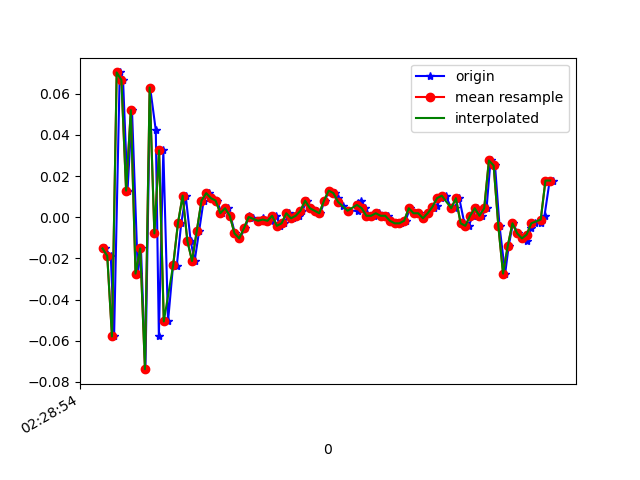

The file beside this chart, header and first rows:
1617762534811, 458171508848650, -0.0151908705, -0.09216283, -0.0121203
1617762534835, 458171527876714, -0.01886, 0.04956, 0.01231
1617762534849, 458171546929594, -0.05795, -0.06895, 9.7E-5
1617762534873, 458171565957642, 0.07033, 0.1754, -0.0109
1617762534887, 458171585010506, 0.06667, -0.1557, 0.0282
1617762534906, 458171604006858, 0.01291, -5.330797E-4, -0.01579
1617762534925, 458171623054362, 0.052, -0.1459, 0.03308
1617762534950, 458171642077066, -0.02741, 0.02512, -0.02922
1617762534963, 458171661124586, -0.01519, 0.1998, 0.009871
1617762534982, 458171680172074, -0.07383, -0.1655, -0.0109
1617762535002, 458171699194794, 0.063, 0.2084, -0.02067
1617762535026, 458171718183178, 0.04223, -0.1313, 0.0282
1617762535039, 458171737226858, -0.05795, -0.04207, -0.02312
1617762535058, 458171756245738, 0.03246, 0.2817, -0.002346
1617762535078, 458171775289418, -0.05062, -0.2498, 0.009871
1617762535100, 458171794308266, -0.02252, 0.2316, -0.03167
1617762535115, 458171813319178, -0.02374, -0.04818, 0.02087
1617762535134, 458171832361130, -0.002974, -0.1581, 0.003762
1617762535153, 458171851378282, 0.01047, 0.151, -0.03289
1617762535174, 458171870420234, -0.01153, 0.063, -0.01456
1617762535191, 458171889462218, -0.0213, -0.03596, 0.00254
1617762535210, 458171908470250, -0.006639, -0.02252, 9.7E-5
1617762535229, 458171927511850, 0.008022, 0.00191, -0.00479
1617762535252, 458171946681102, 0.01169, 0.00191, -0.003568
1617762535268, 458171965697870, 0.009244, -5.330797E-4, -0.002346
1617762535286, 458171984739406, 0.008022, -0.001755, 9.7E-5
1617762535305, 458172003780942, 0.001913, -0.006642, 0.003762
1617762535331, 458172022798798, 0.004357, -0.006642, 0.00254
1617762535343, 458172041814734, 6.916197E-4, -0.006642, 0.004984
1617762535362, 458172060855438, -0.00786, -0.006642, 0.004984
1617762535381, 458172079896142, -0.0103, -0.009085, 0.00254
1617762535406, 458172098912014, -0.005417, -0.00542, -0.001125
1617762535420, 458172117941902, 6.916197E-4, -0.004198, -0.001125
1617762535439, 458172136982286, -5.3010974E-4, -5.330797E-4, -0.002346
1617762535461, 458172155997838, -0.001752, 6.886502E-4, 9.7E-5
1617762535481, 458172175038222, -5.3010974E-4, 0.00191, -0.006012
1617762535496, 458172194078542, -0.001752, 6.886502E-4, -0.007233
1617762535515, 458172213096974, -0.001752, -0.001755, -0.007233
1617762535536, 458172232111886, 6.916197E-4, -5.330797E-4, -0.003568
1617762535555, 458172251151566, -0.004195, -0.002977, -0.002346
1617762535572, 458172270191246, -0.002974, -0.004198, -0.002346
1617762535591, 458172289206158, 0.001913, -5.330797E-4, -0.001125
1617762535610, 458172308234190, -5.3010974E-4, -5.330797E-4, 9.7E-5
1617762535633, 458172327273550, 6.916197E-4, -0.004198, -0.002346
1617762535648, 458172346288206, 0.003135, -5.330797E-4, -0.001125
1617762535667, 458172365327630, 0.008022, 0.00191, -0.001125
1617762535686, 458172384366990, 0.004357, -5.330797E-4, 9.7E-5
1617762535711, 458172403381582, 0.003135, -0.001755, -0.001125
1617762535724, 458172422415438, 0.001913, -5.330797E-4, 9.7E-5
1617762535743, 458172441454670, 0.008022, 6.886502E-4, 9.7E-5
1617762535762, 458172460469070, 0.01291, -5.330797E-4, 9.7E-5
1617762535786, 458172479508430, 0.01169, -0.001755, 0.00254
1617762535800, 458172498547662, 0.009244, -0.004198, 0.003762
1617762535819, 458172517591246, 0.005579, -0.002977, 0.00254
1617762535840, 458172536605774, 0.003135, -0.004198, 0.001319
1617762535883, 458172555645134, 0.003135, -5.330797E-4, 0.001319
1617762535884, 458172574684494, 0.0068, 6.886502E-4, 9.7E-5
1617762535898, 458172593699150, 0.008022, 0.003132, -0.003568
1617762535915, 458172612720718, 0.004357, 0.003132, -0.003568
1617762535936, 458172631759694, 6.916197E-4, 0.00191, -0.00479
1617762535953, 458172650798670, 6.916197E-4, -5.330797E-4, -0.003568
... 40 more rows
